Run: headless pygame with SDL's dummy video driver; simulated clock (each Clock.tick advances the game by its frame time, no real sleeping); random seed 0; keys injected as events and as key.get_pressed() state; mouse plan: one left click at the window centre at the start of phase 2, then a move to the lower-right quarter at the start of phase 3.
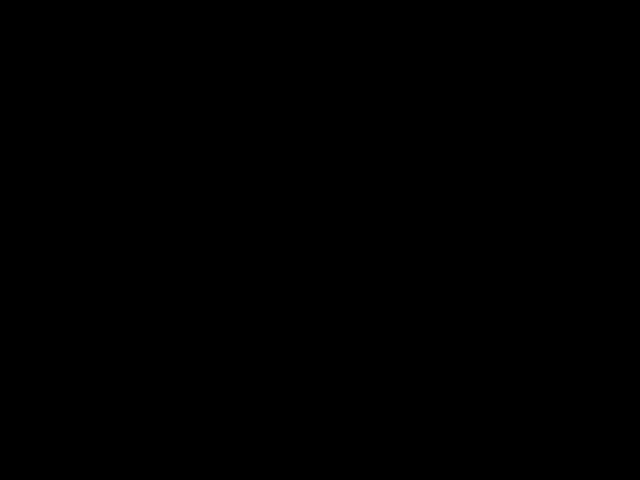
Frame 1 of 4 · flips 1–60 · no input
Frame 2 of 4 · flips 61–180 · clicked the window centre · tapped SPACE, RETURN · held RIGHT (→), D · screen unchanged from frame 1, image omitted
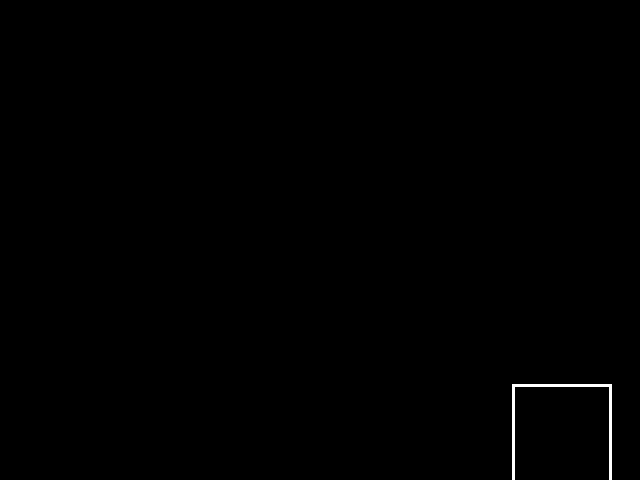
Frame 3 of 4 · flips 181–300 · moved the mouse to the lower-right quarter · held DOWN (↓), S
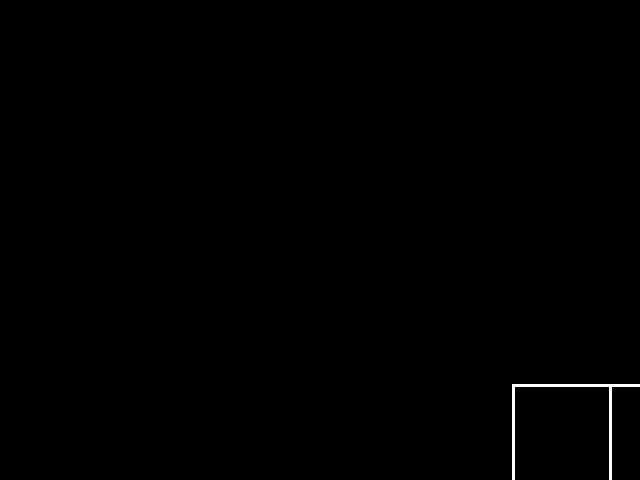
Frame 4 of 4 · flips 301–420 · held LEFT (←), A, UP (↑), W

The pygame program that drew these frames:

import pygame
import math

pygame.init()

COLOR_white = (255, 255, 255)
COLOR_green = (34, 139, 34)
COLOR_blue = (0, 0, 255)
COLOR_red = (255, 0, 0)
eraser = (0, 0, 0)


screen = pygame.display.set_mode((640, 480))
pygame.display.set_caption("Paint")
clock = pygame.time.Clock()

radius = 10
mode = COLOR_white
last_pos = None

def drawCircle(screen, mouse_pos, color):
    x, y = mouse_pos
    pygame.draw.circle(screen, color, (x, y), 90, 3)

def drawLineBetween(screen, start, end, width, color_mode):
    dx = start[0] - end[0]
    dy = start[1] - end[1]
    iterations = max(abs(dx), abs(dy))

    for i in range(iterations):
        progress = i / iterations
        aprogress = 1 - progress
        x = int(aprogress * start[0] + progress * end[0])
        y = int(aprogress * start[1] + progress * end[1])
        pygame.draw.circle(screen, color_mode, (x, y), width)

def drawRectangle(screen, mouse_pos, w, h, color):
    x, y = mouse_pos
    rect = pygame.Rect(x, y, w, h)
    pygame.draw.rect(screen, color, rect, 3)

def drawSquare(screen, mouse_pos, w, h, color):
    x, y = mouse_pos
    rect = pygame.Rect(x, y, w, h)
    pygame.draw.rect(screen, color, rect, 3)

def drawRightTriangle(screen, mouse_pos, width, height, color):
    x, y = mouse_pos
    point1 = (x, y)                
    point2 = (x + width, y)        
    point3 = (x, y + height)      
    pygame.draw.polygon(screen, color, [point1, point2, point3], 3)  


def drawEquilateralTriangle(screen, mouse_pos, side_length, color):
    x, y = mouse_pos 
    height = (math.sqrt(3) / 2) * side_length

    point1 = (x, y)  #верхняя точка
    point2 = (x - side_length / 2, y + height)  #нижняя левая
    point3 = (x + side_length / 2, y + height)  #нижняя правая

    pygame.draw.polygon(screen, color, [point1, point2, point3], 3)

def drawRhombus(screen, mouse_pos, width, height, color):
    x, y = mouse_pos
    top = (x, y - height // 2)
    right = (x + width // 2, y)
    bottom = (x, y + height // 2)
    left = (x - width // 2, y)

    pygame.draw.polygon(screen, color, [top, right, bottom, left], 3)

running = True
while running:
    for event in pygame.event.get():
        if event.type == pygame.QUIT:
            running = False

        if event.type == pygame.KEYDOWN:
            if event.key == pygame.K_ESCAPE:
                running = False
            elif event.key == pygame.K_r:
                mode = COLOR_red
            elif event.key == pygame.K_g:
                mode = COLOR_green
            elif event.key == pygame.K_b:
                mode = COLOR_blue
            elif event.key == pygame.K_BACKSPACE:
                mode = eraser
            elif event.key == pygame.K_w:
                drawRectangle(screen, pygame.mouse.get_pos(), 200, 100, mode)
            elif event.key == pygame.K_c:
                drawCircle(screen, pygame.mouse.get_pos(), mode)
            elif event.key == pygame.K_s:
                drawSquare(screen, pygame.mouse.get_pos(), 100, 100, mode)
            elif event.key == pygame.K_t:
                drawRightTriangle(screen, pygame.mouse.get_pos(), 100, 100, mode)
            elif event.key == pygame.K_y:
                drawEquilateralTriangle(screen, pygame.mouse.get_pos(), 100, mode)
            elif event.key == pygame.K_u:
                drawRhombus(screen, pygame.mouse.get_pos(), 100, 50, mode)


        #левая кнопка мыши
        if event.type == pygame.MOUSEBUTTONDOWN and event.button == 1:
            last_pos = pygame.mouse.get_pos()

        #с нажатой левой кнопкой
        if event.type == pygame.MOUSEMOTION and event.buttons[0]:
            if last_pos is not None:
                start_pos = last_pos
                end_pos = pygame.mouse.get_pos()
                drawLineBetween(screen, start_pos, end_pos, radius, mode)
                last_pos = end_pos

    pygame.display.flip()
    clock.tick(60)
